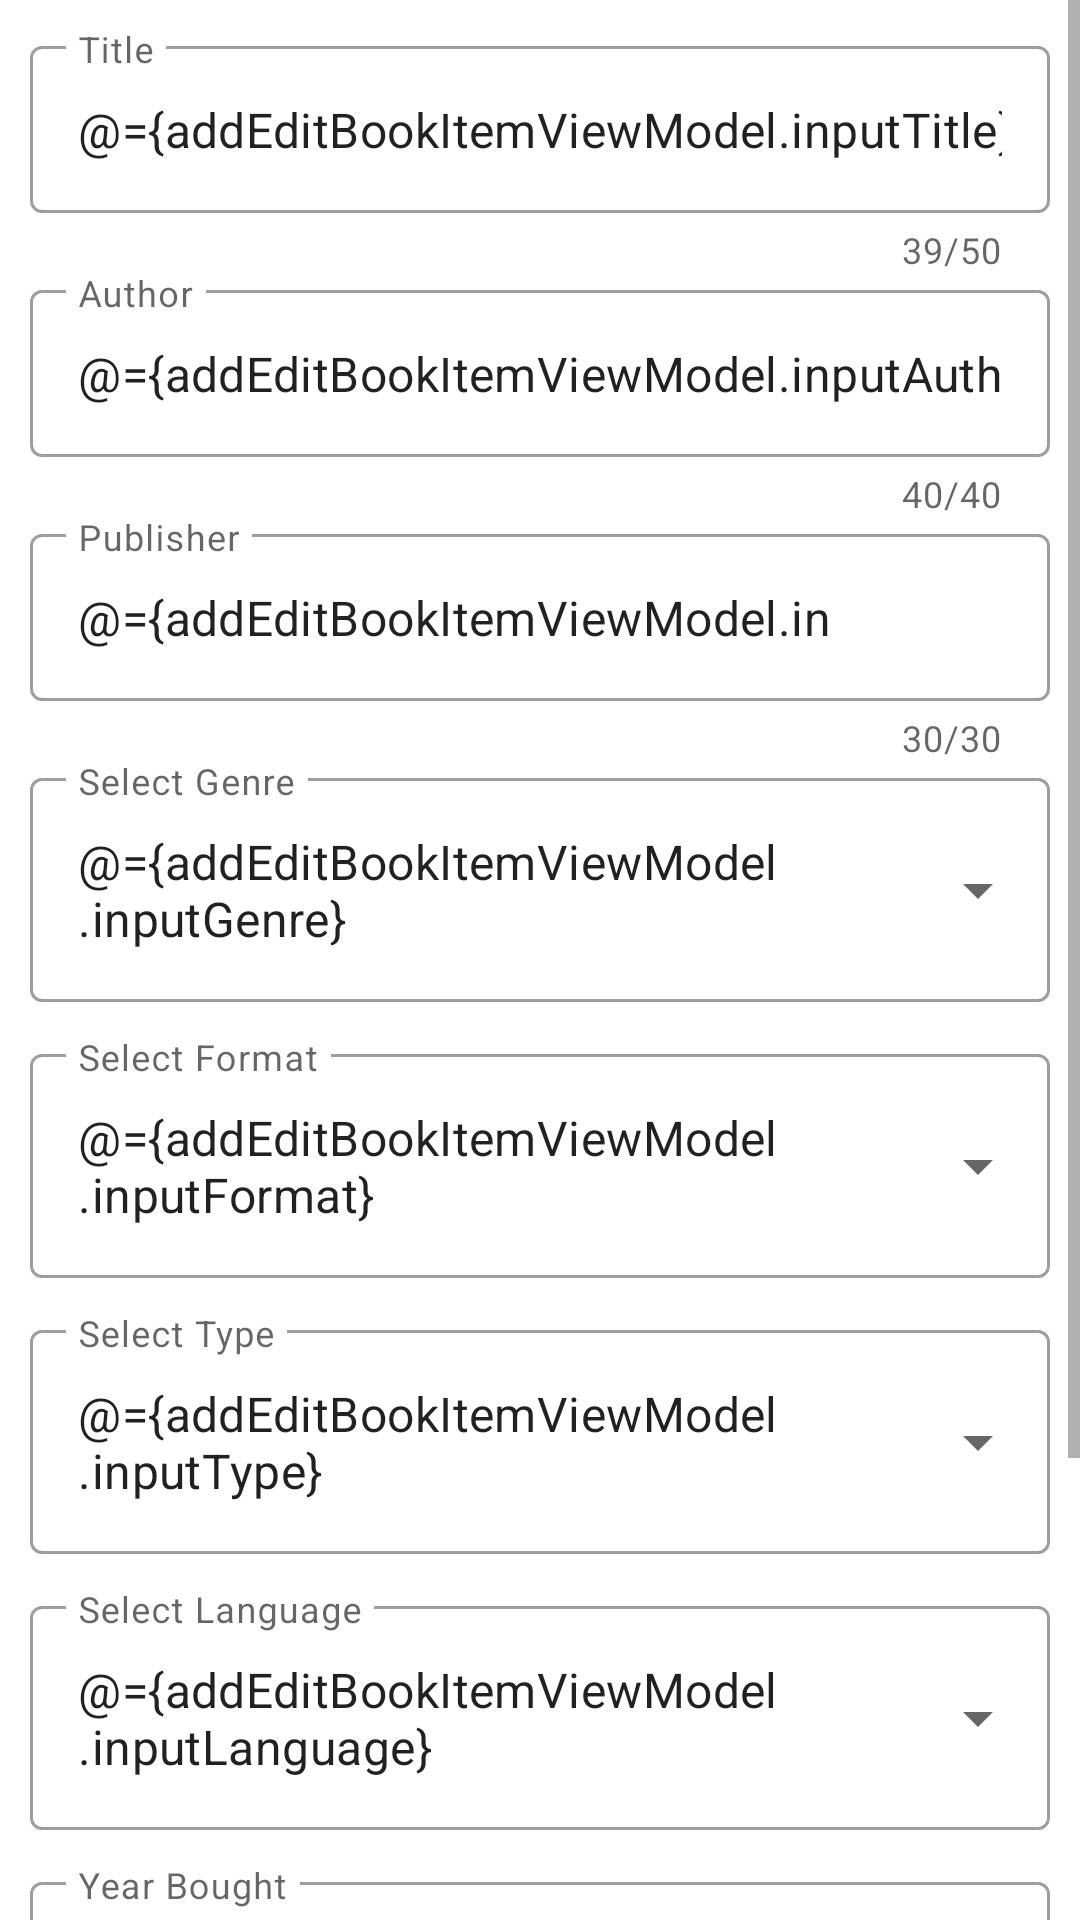

This screen was rendered from an Android layout file. Write that file and the resources it references.
<!-- AndroidManifest.xml: application theme Theme.BookshelfHelper -->
<!-- res/layout/fragment_add_edit_book.xml -->
<?xml version="1.0" encoding="utf-8"?>
<layout xmlns:android="http://schemas.android.com/apk/res/android"
    xmlns:app="http://schemas.android.com/apk/res-auto"
    xmlns:tools="http://schemas.android.com/tools">

    <data>

        <variable
            name="addEditBookItemViewModel"
            type="com.example.bookshelfhelper.book.AddEditBookViewModel" />
    </data>

    <ScrollView
        android:layout_width="match_parent"
        android:layout_height="match_parent">

        <androidx.constraintlayout.widget.ConstraintLayout
            android:layout_width="match_parent"
            android:layout_height="match_parent"
            tools:context=".book.AddEditBookFragment">

            <LinearLayout
                android:layout_width="match_parent"
                android:layout_height="wrap_content"
                android:orientation="vertical"
                android:paddingHorizontal="10dp"
                android:layout_marginTop="10dp"
                app:layout_constraintStart_toStartOf="parent"
                app:layout_constraintTop_toTopOf="parent">

                <com.google.android.material.textfield.TextInputLayout
                    style="?attr/textInputOutlinedStyle"
                    android:id="@+id/addTitle"
                    android:layout_width="match_parent"
                    android:layout_height="wrap_content"
                    android:hint="@string/selectTitle"
                    app:counterEnabled="true"
                    app:counterMaxLength="50"
                    app:endIconMode="clear_text"
                    app:errorEnabled="true">

                    <com.google.android.material.textfield.TextInputEditText
                        android:layout_width="match_parent"
                        android:layout_height="wrap_content"
                        android:inputType="text"
                        android:maxLength="50"
                        android:text="@={addEditBookItemViewModel.inputTitle}" />
                </com.google.android.material.textfield.TextInputLayout>

                <com.google.android.material.textfield.TextInputLayout
                    style="?attr/textInputOutlinedStyle"
                    android:id="@+id/addAuthor"
                    android:layout_width="match_parent"
                    android:layout_height="wrap_content"
                    android:hint="@string/selectAuthor"
                    app:counterEnabled="true"
                    app:counterMaxLength="40"
                    app:endIconMode="clear_text"
                    app:errorEnabled="true">

                    <com.google.android.material.textfield.TextInputEditText
                        android:layout_width="match_parent"
                        android:layout_height="wrap_content"
                        android:inputType="text"
                        android:maxLength="40"
                        android:text="@={addEditBookItemViewModel.inputAuthor}" />
                </com.google.android.material.textfield.TextInputLayout>

                <com.google.android.material.textfield.TextInputLayout
                    style="?attr/textInputOutlinedStyle"
                    android:id="@+id/addPublisher"
                    android:layout_width="match_parent"
                    android:layout_height="wrap_content"
                    android:hint="@string/selectPublisher"
                    app:counterEnabled="true"
                    app:counterMaxLength="30"
                    app:endIconMode="clear_text"
                    app:errorEnabled="true">

                    <com.google.android.material.textfield.TextInputEditText
                        android:layout_width="match_parent"
                        android:layout_height="wrap_content"
                        android:inputType="text"
                        android:maxLength="30"
                        android:text="@={addEditBookItemViewModel.inputPublisher}" />
                </com.google.android.material.textfield.TextInputLayout>

                <com.google.android.material.textfield.TextInputLayout
                    style="@style/Widget.MaterialComponents.TextInputLayout.OutlinedBox.ExposedDropdownMenu"
                    android:layout_width="match_parent"
                    android:layout_height="wrap_content"
                    android:hint="@string/selectGenre">

                    <AutoCompleteTextView
                        android:id="@+id/addGenre"
                        android:layout_width="match_parent"
                        android:layout_height="wrap_content"
                        android:inputType="none"
                        android:text="@={addEditBookItemViewModel.inputGenre}" />
                </com.google.android.material.textfield.TextInputLayout>

                <com.google.android.material.textfield.TextInputLayout
                    style="@style/Widget.MaterialComponents.TextInputLayout.OutlinedBox.ExposedDropdownMenu"
                    android:layout_width="match_parent"
                    android:layout_height="wrap_content"
                    android:layout_marginTop="12dp"
                    android:hint="@string/selectFormat">

                    <AutoCompleteTextView
                        android:id="@+id/addFormat"
                        android:layout_width="match_parent"
                        android:layout_height="wrap_content"
                        android:inputType="none"
                        android:text="@={addEditBookItemViewModel.inputFormat}" />
                </com.google.android.material.textfield.TextInputLayout>

                <com.google.android.material.textfield.TextInputLayout
                    style="@style/Widget.MaterialComponents.TextInputLayout.OutlinedBox.ExposedDropdownMenu"
                    android:layout_width="match_parent"
                    android:layout_height="wrap_content"
                    android:layout_marginTop="12dp"
                    android:hint="@string/selectType">

                    <AutoCompleteTextView
                        android:id="@+id/addType"
                        android:layout_width="match_parent"
                        android:layout_height="wrap_content"
                        android:inputType="none"
                        android:text="@={addEditBookItemViewModel.inputType}" />
                </com.google.android.material.textfield.TextInputLayout>

                <com.google.android.material.textfield.TextInputLayout
                    style="@style/Widget.MaterialComponents.TextInputLayout.OutlinedBox.ExposedDropdownMenu"
                    android:layout_width="match_parent"
                    android:layout_height="wrap_content"
                    android:layout_marginTop="12dp"
                    android:hint="@string/selectLanguage">

                    <AutoCompleteTextView
                        android:id="@+id/addLanguage"
                        android:layout_width="match_parent"
                        android:layout_height="wrap_content"
                        android:inputType="none"
                        android:text="@={addEditBookItemViewModel.inputLanguage}" />
                </com.google.android.material.textfield.TextInputLayout>

                <com.google.android.material.textfield.TextInputLayout
                    android:id="@+id/addYearBought"
                    style="?attr/textInputOutlinedStyle"
                    android:layout_width="match_parent"
                    android:layout_height="wrap_content"
                    android:layout_marginTop="12dp"
                    android:hint="Year Bought"
                    app:endIconMode="clear_text"
                    app:errorEnabled="true">

                    <com.google.android.material.textfield.TextInputEditText
                        android:layout_width="match_parent"
                        android:layout_height="wrap_content"
                        android:inputType="number"
                        android:maxLength="4"
                        android:text="@={addEditBookItemViewModel.inputYearBought}" />
                </com.google.android.material.textfield.TextInputLayout>

                <Button
                    android:id="@+id/addImage"
                    android:layout_width="match_parent"
                    android:layout_height="wrap_content"
                    android:layout_gravity="center"
                    android:paddingVertical="16dp"
                    android:text="@={addEditBookItemViewModel.addOrEditImageButtonText}" />

                <Button
                    android:id="@+id/saveButton"
                    android:layout_width="wrap_content"
                    android:layout_height="wrap_content"
                    android:layout_gravity="center"
                    android:layout_marginTop="5dp"
                    android:backgroundTint="@color/yellow"
                    android:onClick="@{()->addEditBookItemViewModel.saveOrUpdate()}"
                    android:paddingVertical="16dp"
                    android:text="@={addEditBookItemViewModel.addOrEditButtonText}" />

            </LinearLayout>

        </androidx.constraintlayout.widget.ConstraintLayout>

    </ScrollView>

</layout>
<!-- resources referenced by this layout -->
<resources>
  <color name="yellow">#FDB645</color>
  <string name="selectAuthor">Author</string>
  <string name="selectFormat"> Select Format</string>
  <string name="selectGenre"> Select Genre</string>
  <string name="selectLanguage"> Select Language</string>
  <string name="selectPublisher">Publisher</string>
  <string name="selectTitle">Title</string>
  <string name="selectType"> Select Type</string>
  <style name="Theme.BookshelfHelper" parent="Theme.MaterialComponents.Light.NoActionBar">
          
          <item name="colorPrimary">@color/green_dark</item>
          <item name="colorPrimaryVariant">@color/green_dark</item>
          <item name="colorOnPrimary">@color/white</item>
          
          <item name="colorSecondary">@color/brown_soft</item>
          <item name="colorSecondaryVariant">@color/brown_soft</item>
          <item name="colorOnSecondary">@color/white</item>
          
          <item name="android:statusBarColor">@android:color/white</item>
          <item name="android:windowLightStatusBar" tools:targetApi="m">true</item>
          
      </style>
  <color name="green_dark">#6B705C</color>
  <color name="white">#FFFFFFFF</color>
  <color name="brown_soft">#DDBEA9</color>
</resources>
